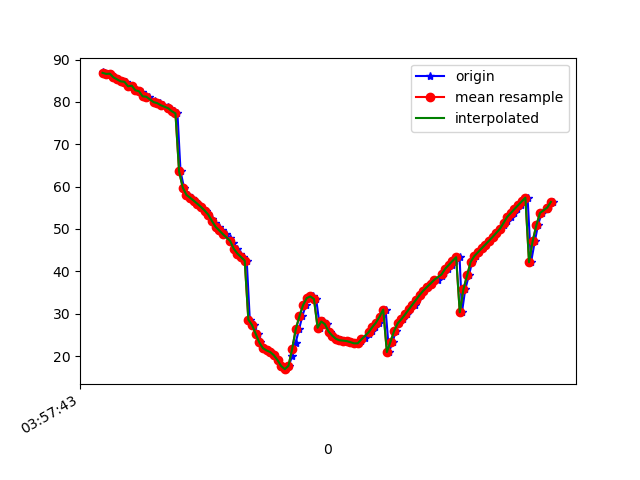

The file beside this chart, header and first rows:
1618545463922, 1241140043682964, 86.9534, 42.98286, -56.14883
1618545463936, 1241140062913734, 86.77, 42.08, -57.05
1618545463954, 1241140082144504, 86.6, 41.83, -57.09
1618545463969, 1241140101375274, 86.66, 41.07, -58.45
1618545463985, 1241140120606044, 85.77, 40.38, -58.09
1618545464006, 1241140139836814, 85.3, 39.55, -58.82
1618545464025, 1241140159067584, 84.84, 39.14, -58.52
1618545464047, 1241140178298354, 84.75, 38.5, -59.97
1618545464063, 1241140197529124, 83.68, 37.59, -59.59
1618545464082, 1241140216759894, 83.83, 37.24, -60.44
1618545464101, 1241140235990664, 82.74, 36.22, -60.31
1618545464122, 1241140255221434, 82.65, 35.99, -60.27
1618545464139, 1241140274452204, 82.38, 35.29, -61.24
1618545464157, 1241140293682974, 81.31, 34.51, -60.52
1618545464177, 1241140312913744, 81.22, 34.15, -61.31
1618545464207, 1241140332144514, 80.14, 33.21, -61.34
1618545464217, 1241140351375284, 79.75, 32.93, -60.75
1618545464236, 1241140370606054, 79.7, 32.73, -61.27
1618545464254, 1241140389836824, 79.2, 32.32, -61.14
1618545464280, 1241140409067594, 78.74, 31.99, -61.1
1618545464294, 1241140428298364, 78.28, 31.74, -61.11
1618545464312, 1241140447529134, 77.79, 31.55, -61.09
1618545464331, 1241140466759904, 77.29, 31.44, -61.04
1618545464348, 1241140485990674, 63.57, 36.75, -60.28
1618545464367, 1241140505221444, 59.77, 32.74, -60.6
1618545464388, 1241140524452214, 58.05, 31.44, -60.51
1618545464412, 1241140543682984, 57.38, 31.54, -60.11
1618545464426, 1241140562913754, 56.68, 31.74, -59.6
1618545464446, 1241140582144524, 55.95, 32.06, -58.91
1618545464462, 1241140601375294, 55.19, 32.42, -58.05
1618545464486, 1241140620606064, 54.34, 32.77, -57.01
1618545464501, 1241140639836834, 53.38, 33.13, -55.81
1618545464520, 1241140659067604, 52.39, 33.59, -54.59
1618545464538, 1241140678298374, 51.42, 34.25, -53.39
1618545464558, 1241140697529144, 50.51, 35.2, -52.26
1618545464576, 1241140716759914, 49.66, 36.47, -51.2
1618545464596, 1241140735990684, 48.78, 37.97, -50.16
1618545464621, 1241140755221454, 47.78, 39.61, -49.15
1618545464634, 1241140774452224, 46.59, 41.29, -48.26
1618545464655, 1241140793682994, 45.31, 43.1, -47.65
1618545464676, 1241140812913764, 44.2, 45.21, -47.41
1618545464691, 1241140832144534, 43.36, 47.76, -47.63
1618545464711, 1241140851375304, 42.52, 50.44, -48.11
1618545464728, 1241140870606074, 28.58, 52.31, -48
1618545464749, 1241140889836844, 27.34, 55.05, -49.23
1618545464771, 1241140909067614, 25.26, 57.12, -49.47
1618545464785, 1241140928298384, 23.21, 59.29, -49.88
1618545464807, 1241140947529154, 21.85, 61.56, -51.12
1618545464827, 1241140966759924, 21.31, 63.75, -53.21
1618545464845, 1241140985990694, 20.94, 65.63, -55.42
1618545464863, 1241141005221464, 20.18, 67.02, -57.28
1618545464884, 1241141024452234, 19.03, 67.86, -58.85
1618545464902, 1241141043683004, 17.64, 68.23, -60.22
1618545464923, 1241141062913774, 16.9, 68.34, -62.17
1618545464941, 1241141082144544, 17.68, 68.36, -65.46
1618545464961, 1241141101375314, 20, 68.18, -70.02
1618545464979, 1241141120606084, 23.11, 67.55, -75.19
1618545464998, 1241141139836854, 26.31, 66.32, -80.3
1618545465016, 1241141159067624, 29.35, 64.57, -84.89
1618545465035, 1241141178298394, 31.99, 62.5, -88.61
1618545465055, 1241141197529164, 33.67, 60.15, -91.04
... 69 more rows
